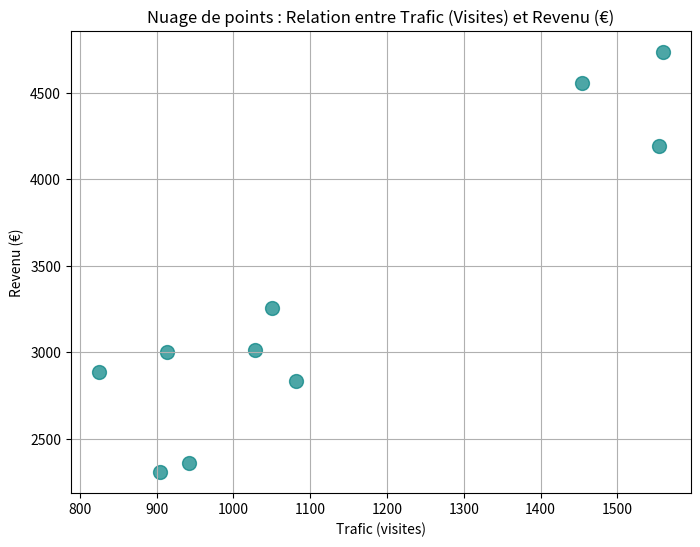

This figure's Python source:
# Fichier : exercice_3_scatter.py

import matplotlib.pyplot as plt
import random

# 1. Données (8 à 10 jours)
# Génération de données avec une légère corrélation
random.seed(42) # Pour rendre les résultats reproductibles
jours = list(range(1, 11))
trafic = [random.randint(800, 1800) for _ in jours]
# Le revenu est basé sur le trafic + un peu d'aléatoire pour la dispersion
revenu = [(t * 3) + random.randint(-500, 500) for t in trafic]

# --- Tracer le nuage de points ---
plt.figure(figsize=(8, 6))

# Bonus : alpha=0.7 pour la transparence
plt.scatter(trafic, revenu, color='teal', marker='o', alpha=0.7, s=100) # s=taille des points

# Ajout des éléments de lisibilité
plt.title("Nuage de points : Relation entre Trafic (Visites) et Revenu (€)")
plt.xlabel("Trafic (visites)")
plt.ylabel("Revenu (€)")
plt.grid(True)
plt.show()
#